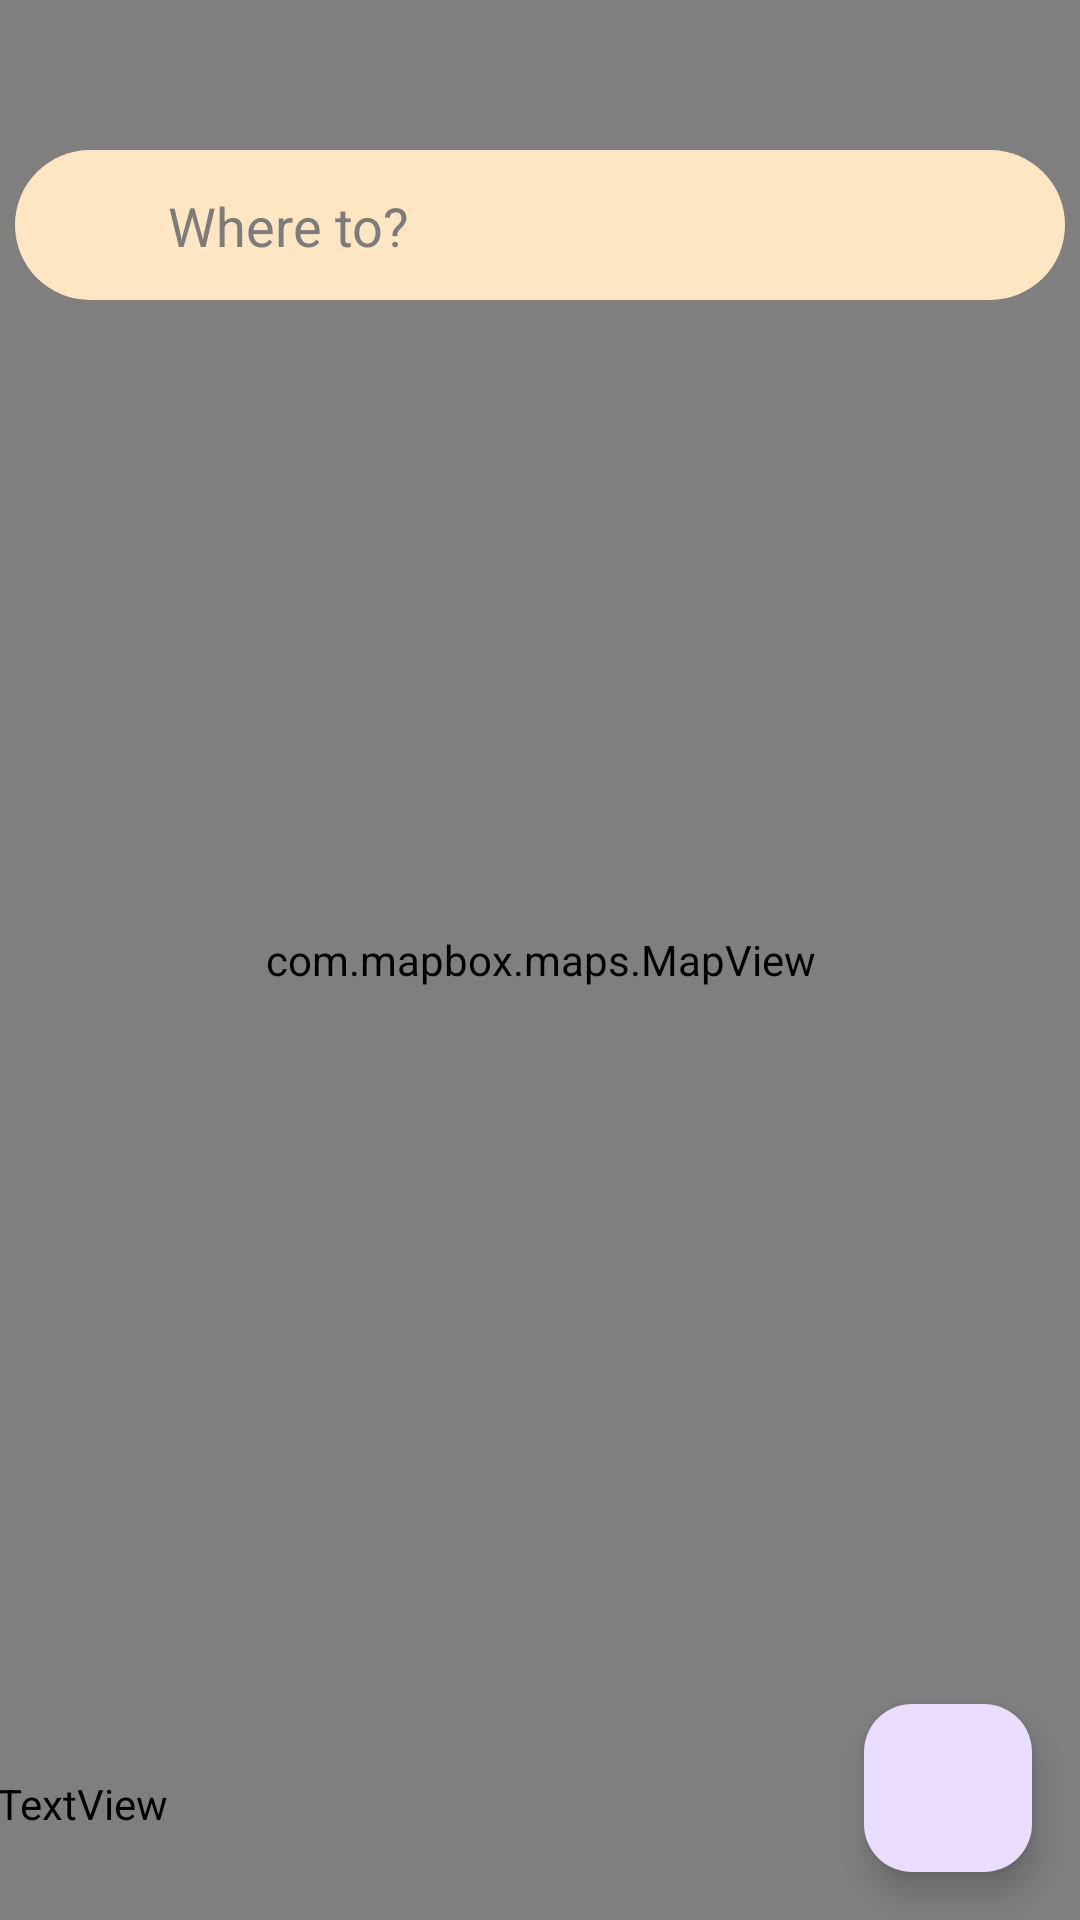

The Android layout XML behind this screen, and the referenced resources:
<!-- AndroidManifest.xml: application theme Theme.Ngaber -->
<!-- res/layout/activity_location_add_menu.xml -->
<?xml version="1.0" encoding="utf-8"?>
<androidx.constraintlayout.widget.ConstraintLayout xmlns:android="http://schemas.android.com/apk/res/android"
    xmlns:app="http://schemas.android.com/apk/res-auto"
    android:layout_width="match_parent"
    android:layout_height="match_parent"
    xmlns:tools="http://schemas.android.com/tools"
    tools:context=".LocationAddMenu">
    <com.mapbox.maps.MapView
        android:id="@+id/mapView"
        android:layout_width="match_parent"
        android:layout_height="match_parent" >
    </com.mapbox.maps.MapView>

    <com.google.android.material.floatingactionbutton.FloatingActionButton
        android:id="@+id/fab_recenter"
        android:layout_width="wrap_content"
        android:layout_height="wrap_content"
        android:layout_gravity="end|bottom"
        android:layout_margin="16dp"
        android:contentDescription="Recenter"
        android:src="@drawable/baseline_home_24"
        app:layout_constraintBottom_toBottomOf="parent"
        app:layout_constraintEnd_toEndOf="parent" />

    <TextView
        android:id="@+id/textView"
        android:layout_width="141dp"
        android:layout_height="77dp"
        android:layout_marginTop="620dp"
        android:layout_marginEnd="150dp"
        android:text="TextView"
        android:textColor="#000000"
        app:layout_constraintBottom_toBottomOf="parent"
        app:layout_constraintEnd_toStartOf="@+id/fab_recenter"
        app:layout_constraintStart_toStartOf="parent"
        app:layout_constraintTop_toTopOf="parent" />

    <androidx.constraintlayout.widget.ConstraintLayout
        android:id="@+id/search_bar"
        android:layout_width="350dp"
        android:layout_height="50dp"
        app:layout_constraintTop_toTopOf="parent"
        app:layout_constraintStart_toStartOf="parent"
        app:layout_constraintEnd_toEndOf="parent"
        android:layout_marginTop="50dp"
        android:background="@drawable/search_bar">

        <androidx.appcompat.widget.AppCompatEditText
            android:id="@+id/bar"
            android:layout_width="250dp"
            android:layout_height="50dp"
            android:layout_marginHorizontal="5dp"
            android:background="@drawable/search_bar"
            android:hint="Where to?"
            android:textColorHint="#7C7C7C"
            app:layout_constraintBottom_toBottomOf="parent"
            app:layout_constraintStart_toEndOf="@+id/appCompatImageView"
            app:layout_constraintTop_toTopOf="parent" />

        <androidx.appcompat.widget.AppCompatImageView
            android:id="@+id/appCompatImageView"
            android:layout_width="30dp"
            android:layout_height="30dp"
            android:src="@drawable/baseline_search_24"
            app:layout_constraintBottom_toBottomOf="parent"
            app:layout_constraintStart_toStartOf="parent"
            app:layout_constraintTop_toTopOf="parent" />
    </androidx.constraintlayout.widget.ConstraintLayout>

</androidx.constraintlayout.widget.ConstraintLayout>
<!-- resources referenced by this layout -->
<resources>
  <!-- drawable search_bar (drawable) -->
  <?xml version="1.0" encoding="utf-8"?>
  <shape xmlns:android="http://schemas.android.com/apk/res/android">
      <solid android:color="#FFE6C2"/>
  
      <padding
          android:bottom="4dp"
          android:left="8dp"
          android:right="8dp"
          android:top="4dp" />
  
      <corners android:radius="30dp" />
  
  </shape>
  <style name="Theme.Ngaber" parent="Base.Theme.Ngaber" />
  <style name="Base.Theme.Ngaber" parent="Theme.Material3.DayNight.NoActionBar">
          
          
  
      </style>
</resources>
